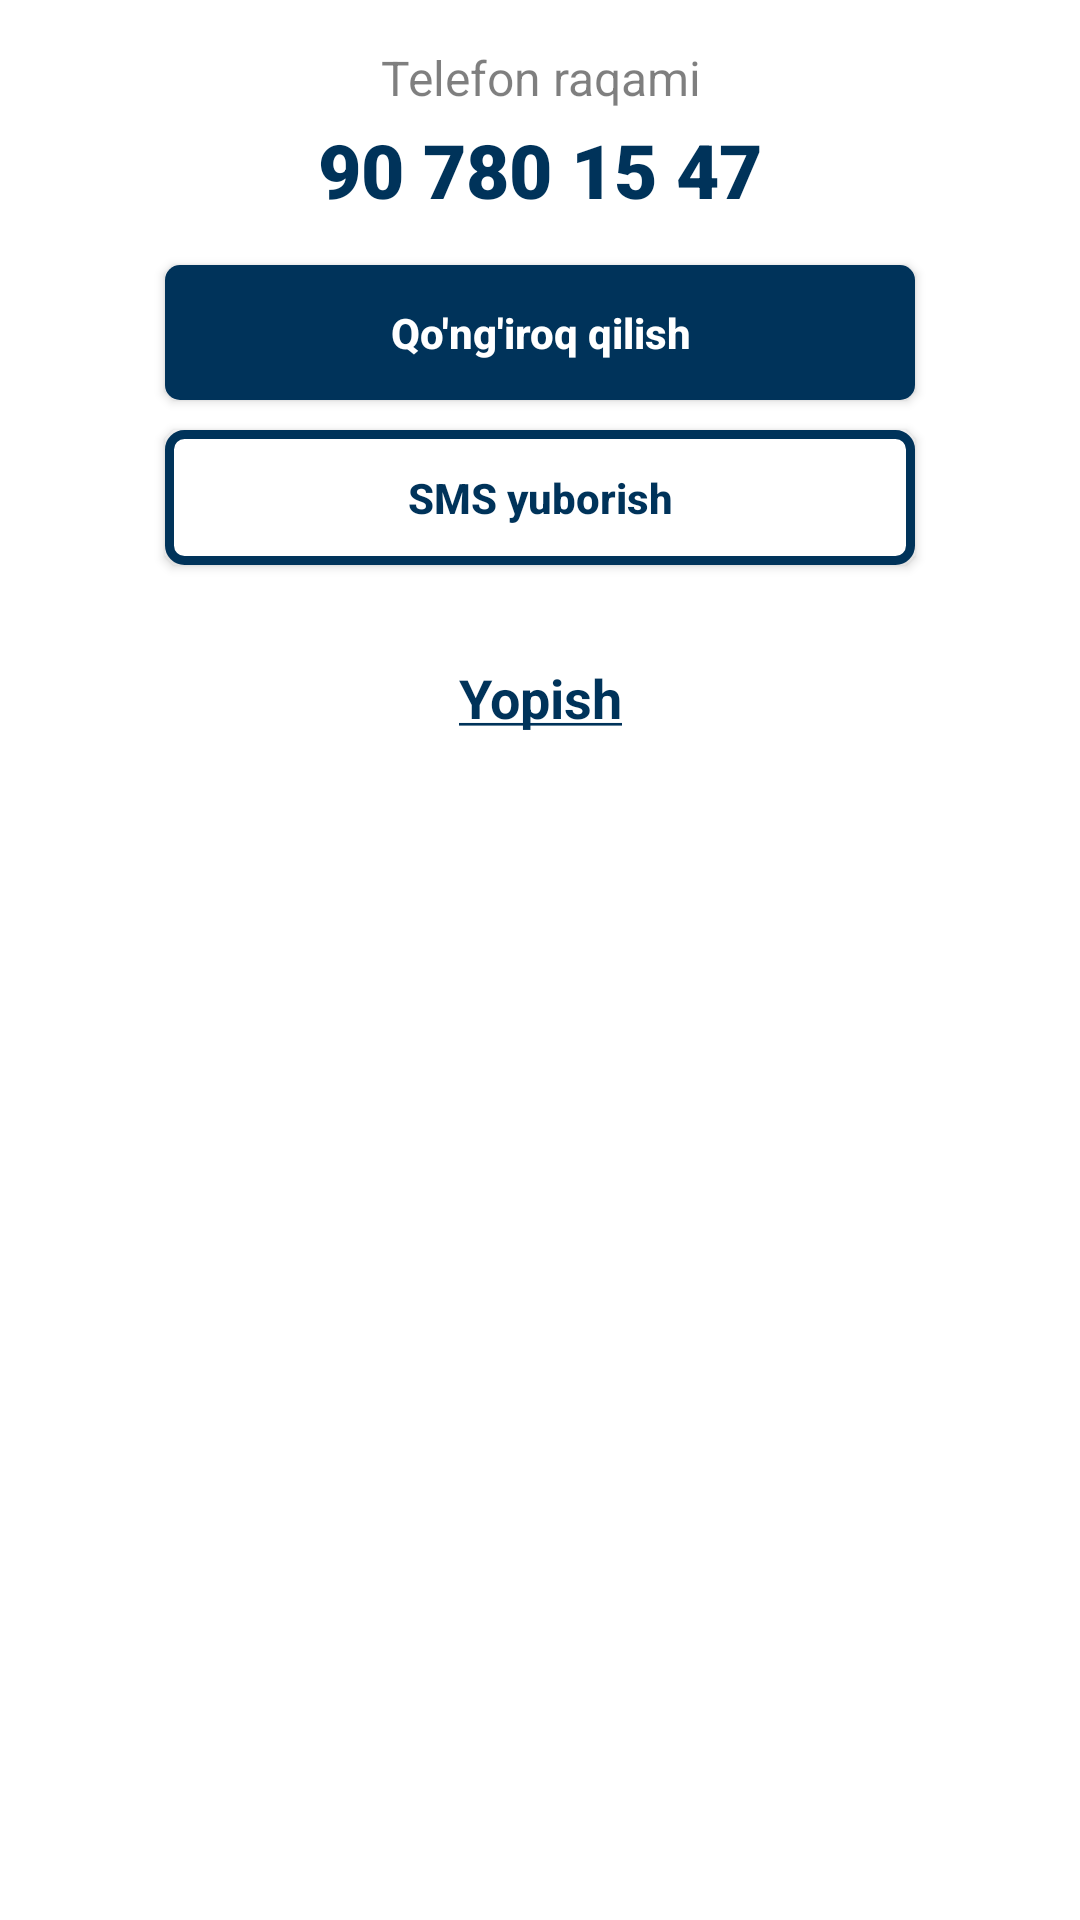

Produce the Android XML layout that renders to this screen, including the resource entries it uses.
<!-- AndroidManifest.xml: application theme Theme.SellItStartUpProject -->
<!-- res/layout/bottom_sheet.xml -->
<?xml version="1.0" encoding="utf-8"?>
<androidx.appcompat.widget.LinearLayoutCompat xmlns:android="http://schemas.android.com/apk/res/android"
    xmlns:app="http://schemas.android.com/apk/res-auto"
    android:layout_width="match_parent"
    android:layout_height="wrap_content"
    android:paddingTop="15dp"
    android:orientation="vertical">

    <TextView
        android:layout_width="match_parent"
        android:textAlignment="center"
        android:layout_height="wrap_content"
        android:text="Telefon raqami"
        android:textSize="16sp"
        android:textColor="@color/gray"
        app:layout_constraintLeft_toLeftOf="parent"
        app:layout_constraintTop_toBottomOf="@id/tv_product_name" />

    <TextView
        android:id="@+id/tv_user_number"
        android:layout_width="match_parent"
        android:layout_height="wrap_content"
        android:layout_marginTop="3dp"
        android:fontFamily="sans-serif-black"
        android:text="90 780 15 47"
        android:textAlignment="center"
        android:textAppearance="@style/TextAppearance.AppCompat.Display1"
        android:textColor="@color/dark_blue"
        android:textSize="25sp"
        android:textStyle="bold"
        app:layout_constraintLeft_toLeftOf="parent"
        app:layout_constraintTop_toBottomOf="@id/tv_product_name" />

    <androidx.appcompat.widget.LinearLayoutCompat
        android:layout_width="match_parent"
        android:orientation="vertical"
        android:paddingTop="10dp"
        android:paddingStart="50dp"
        android:layout_marginBottom="5dp"
        android:paddingEnd="50dp"
        android:layout_height="wrap_content">
        <androidx.appcompat.widget.AppCompatButton
            android:id="@+id/btn_call"
            android:layout_width="match_parent"
            android:background="@drawable/btn_back_dark"
            android:layout_height="45dp"
            android:textAllCaps="false"
            android:textColor="@color/white"
            android:foreground="?selectableItemBackground"
            android:textStyle="bold"
            android:padding="5dp"
            android:layout_margin="5dp"
            android:text="Qo'ng'iroq qilish" />
        <androidx.appcompat.widget.AppCompatButton
            android:id="@+id/btn_sms"
            android:layout_width="match_parent"
            android:background="@drawable/btn_back"
            android:layout_height="45dp"
            android:textAllCaps="false"
            android:foreground="?selectableItemBackground"
            android:textColor="@color/dark_blue"
            android:padding="5dp"
            android:textStyle="bold"
            android:layout_margin="5dp"
            android:text="SMS yuborish" />
</androidx.appcompat.widget.LinearLayoutCompat>



    <TextView
        android:id="@+id/btn_close"
        android:layout_width="wrap_content"
        android:layout_height="wrap_content"
        android:text="@string/str_close"
        android:layout_margin="15dp"
        android:padding="7dp"
        android:layout_gravity="center"
        android:textStyle="bold"
        android:clickable="true"
        android:focusable="true"
        android:foreground="?selectableItemBackground"
        android:textAlignment=  "center"
        android:textSize="18sp"
        android:textColor="@color/dark_blue" />

</androidx.appcompat.widget.LinearLayoutCompat>
<!-- resources referenced by this layout -->
<resources>
  <color name="dark_blue">#00335A</color>
  <color name="gray">#80000000</color>
  <color name="white">#FFFFFFFF</color>
  <!-- drawable btn_back (drawable) -->
  <?xml version="1.0" encoding="utf-8"?>
  <shape xmlns:android="http://schemas.android.com/apk/res/android"
      android:shape="rectangle">
      <corners android:radius="5dp" />
      <solid android:color="@color/white"/>
      <stroke android:width="3dp" android:color="@color/dark_blue"/>
  </shape>
  <!-- drawable btn_back_dark (drawable) -->
  <?xml version="1.0" encoding="utf-8"?>
  <shape xmlns:android="http://schemas.android.com/apk/res/android"
      android:shape="rectangle">
      <corners android:radius="5dp" />
      <solid android:color="@color/dark_blue"/>
  </shape>
  <string name="str_close"><u>Yopish</u></string>
  <style name="Theme.SellItStartUpProject" parent="Theme.MaterialComponents.DayNight.NoActionBar">
          
          <item name="colorAccent">@color/dark_blue</item>
          <item name="colorPrimary">@color/dark_blue</item>
          <item name="colorPrimaryVariant">@color/purple_700</item>
          <item name="colorOnPrimary">@color/white</item>
          
          <item name="colorControlActivated">@color/blue</item>
          <item name="colorSecondary">@color/teal_200</item>
          <item name="colorSecondaryVariant">@color/teal_700</item>
          <item name="colorOnSecondary">@color/black</item>
          
          <item name="android:statusBarColor">@color/white</item>
          <item name="android:windowLightStatusBar">true</item>
  
          
      </style>
  <color name="purple_700">#FF3700B3</color>
  <color name="blue">#2196F3</color>
  <color name="teal_200">#FF03DAC5</color>
  <color name="teal_700">#FF018786</color>
  <color name="black">#FF000000</color>
</resources>
